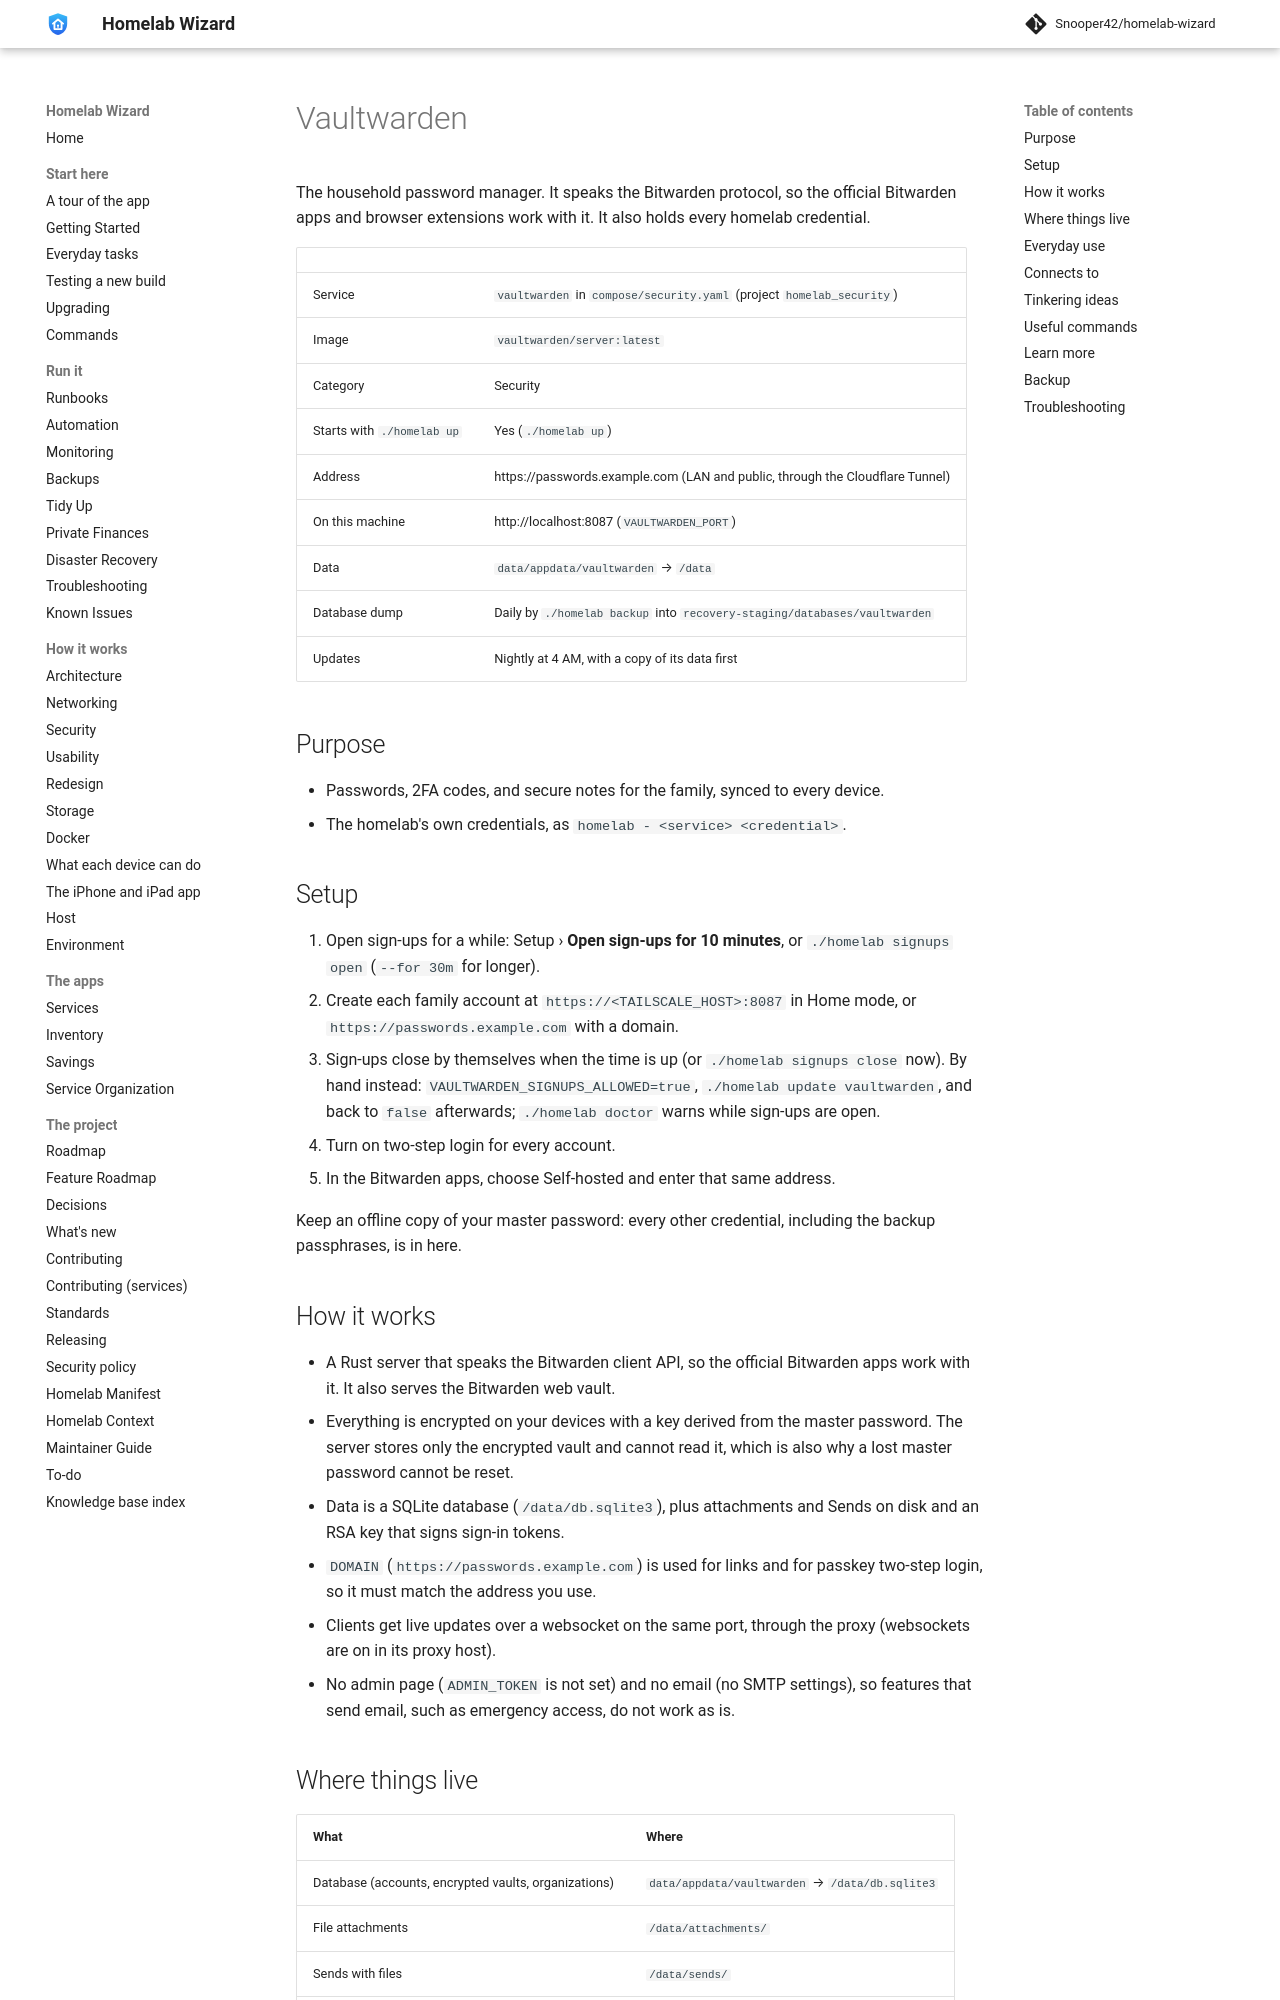

repository: Snooper42/homelab-wizard · page: services/security/Vaultwarden/index.html · generator: mkdocs

---
version: 0.17.0
---

# Vaultwarden

The household password manager. It speaks the Bitwarden protocol, so the official Bitwarden apps and browser extensions work with it. It also holds every homelab credential.

<!-- BEGIN homelab:generated (./homelab docs rewrites this block) -->
| | |
|---|---|
| Service | `vaultwarden` in `compose/security.yaml` (project `homelab_security`) |
| Image | `vaultwarden/server:latest` |
| Category | Security |
| Starts with `./homelab up` | Yes (`./homelab up`) |
| Address | https://passwords.example.com (LAN and public, through the Cloudflare Tunnel) |
| On this machine | http://localhost:8087 (`VAULTWARDEN_PORT`) |
| Data | `data/appdata/vaultwarden` → `/data` |
| Database dump | Daily by `./homelab backup` into `recovery-staging/databases/vaultwarden` |
| Updates | Nightly at 4 AM, with a copy of its data first |
<!-- END homelab:generated -->

## Purpose

- Passwords, 2FA codes, and secure notes for the family, synced to every device.
- The homelab's own credentials, as `homelab - <service> <credential>`.

## Setup

1. Open sign-ups for a while: Setup › **Open sign-ups for 10 minutes**, or `./homelab signups open` (`--for 30m` for longer).
2. Create each family account at `https://<TAILSCALE_HOST>:8087` in Home mode, or `https://passwords.example.com` with a domain.
3. Sign-ups close by themselves when the time is up (or `./homelab signups close` now). By hand instead: `VAULTWARDEN_SIGNUPS_ALLOWED=true`, `./homelab update vaultwarden`, and back to `false` afterwards; `./homelab doctor` warns while sign-ups are open.
4. Turn on two-step login for every account.
5. In the Bitwarden apps, choose Self-hosted and enter that same address.

Keep an offline copy of your master password: every other credential, including the backup passphrases, is in here.

## How it works

- A Rust server that speaks the Bitwarden client API, so the official Bitwarden apps work with it. It also serves the Bitwarden web vault.
- Everything is encrypted on your devices with a key derived from the master password. The server stores only the encrypted vault and cannot read it, which is also why a lost master password cannot be reset.
- Data is a SQLite database (`/data/db.sqlite3`), plus attachments and Sends on disk and an RSA key that signs sign-in tokens.
- `DOMAIN` (`https://passwords.example.com`) is used for links and for passkey two-step login, so it must match the address you use.
- Clients get live updates over a websocket on the same port, through the proxy (websockets are on in its proxy host).
- No admin page (`ADMIN_TOKEN` is not set) and no email (no SMTP settings), so features that send email, such as emergency access, do not work as is.
